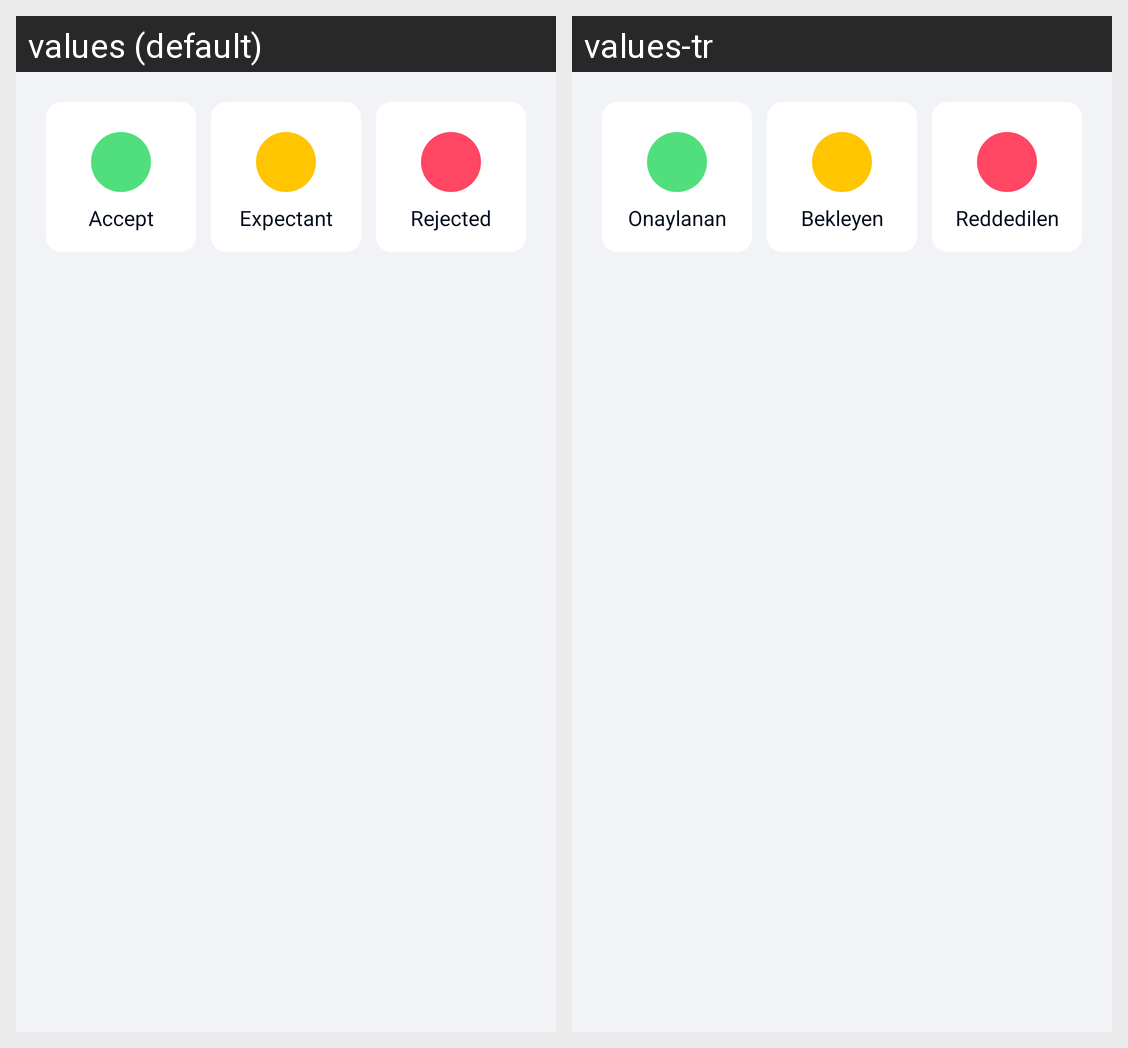

The Android screen above is rendered under two locales of the same app. Produce the string resources it draws, with the default and per-locale values.
Android screen res/layout/flexiride_list_fragment.xml rendered under 2 locales, left to right: values (default), values-tr. Device: Nexus 5 (rendered at 1080×1920; each locale shown at half size, 540×960, under a caption strip naming it); theme AppTheme.
Strings drawn on this screen, with the default value and each locale's value (text and hints the layout hard-codes, and strings that could not be matched under every locale, appear in the picture but are not listed):

accept
  values: Accept
  values-tr: Onaylanan

expectant
  values: Expectant
  values-tr: Bekleyen

rejected
  values: Rejected
  values-tr: Reddedilen
